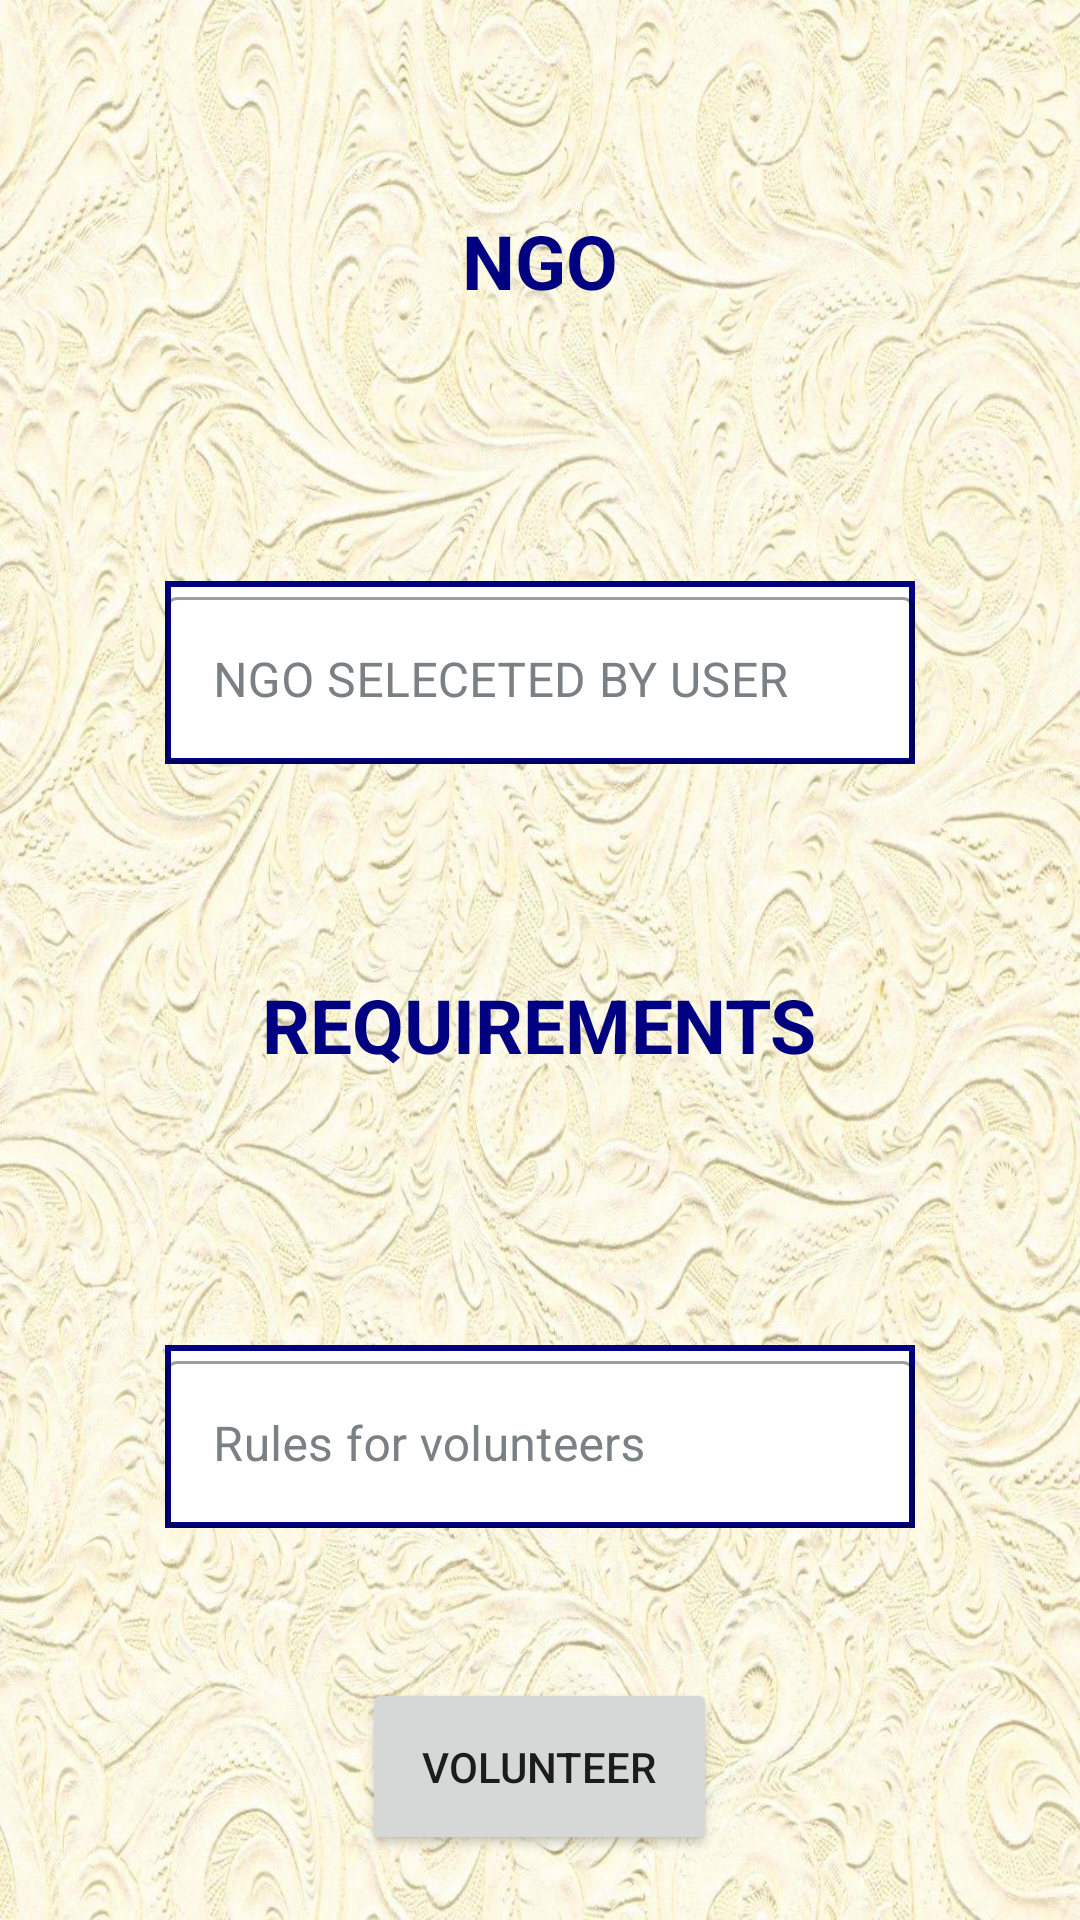

Layout XML and referenced resources for this Android screen:
<!-- AndroidManifest.xml: application theme MyTheme -->
<!-- res/layout/activity_volunteer.xml -->
<?xml version="1.0" encoding="utf-8"?>
<LinearLayout xmlns:android="http://schemas.android.com/apk/res/android"
    xmlns:app="http://schemas.android.com/apk/res-auto"
    xmlns:tools="http://schemas.android.com/tools"
    android:layout_width="match_parent"
    android:background="@drawable/appbg"
    android:orientation="vertical"
    android:gravity="center_horizontal"
    android:layout_height="match_parent"
    tools:context=".Volunteer">
    <TextView
        android:layout_marginBottom="50dp"
        android:layout_width="wrap_content"
        android:layout_height="wrap_content"
        android:layout_marginTop="50dp"
        android:minHeight="50dp"
        android:padding="20dp"
        android:text="NGO"
        android:textColor="#000080"
        android:textSize="25dp"
        android:textStyle="bold" />
    <com.google.android.material.textfield.TextInputLayout
        style="@style/Widget.MaterialComponents.TextInputLayout.OutlinedBox"
        android:layout_marginTop="20dp"
        android:textColorHint="#7a8083"
        android:layout_width="250dp"
        android:layout_height="wrap_content"
        android:textSize="20dp"
        android:background="@drawable/textinput">
        <com.google.android.material.textfield.TextInputEditText
            android:id="@+id/etNgoName"
            android:clickable="false"
            android:cursorVisible="false"
            android:layout_width="match_parent"
            android:layout_height="wrap_content"
            android:hint="NGO SELECETED BY USER"
            android:textColor="#363a43" />
    </com.google.android.material.textfield.TextInputLayout>

    <TextView
        android:layout_marginBottom="50dp"
        android:layout_width="wrap_content"
        android:layout_height="wrap_content"
        android:layout_marginTop="50dp"
        android:minHeight="50dp"
        android:padding="20dp"
        android:text="REQUIREMENTS"
        android:textColor="#000080"
        android:textSize="25dp"
        android:textStyle="bold" />
    <com.google.android.material.textfield.TextInputLayout
        style="@style/Widget.MaterialComponents.TextInputLayout.OutlinedBox"
        android:layout_marginTop="20dp"
        android:textColorHint="#7a8083"
        android:layout_width="250dp"
        android:layout_height="wrap_content"
        android:textSize="20dp"
        android:background="@drawable/textinput">
        <com.google.android.material.textfield.TextInputEditText
            android:id="@+id/etDetails"
            android:layout_width="match_parent"
            android:layout_height="wrap_content"
            android:hint="Rules for volunteers"
            android:textColor="#363a43" />
    </com.google.android.material.textfield.TextInputLayout>
    <Button
        android:layout_marginTop="50dp"
        android:padding="20dp"
        android:layout_width="wrap_content"
        android:layout_height="wrap_content"
        android:id="@+id/btnSubmit"
        android:minHeight="30dp"
        android:text="VOLUNTEER"
          />
</LinearLayout>
<!-- resources referenced by this layout -->
<resources>
  <!-- drawable appbg: jpg bitmap (drawable, 245749 bytes) -->
  <!-- drawable textinput (drawable) -->
  <?xml version="1.0" encoding="utf-8"?>
  <shape xmlns:android="http://schemas.android.com/apk/res/android"
      android:shape="rectangle">
      <stroke
          android:width="2dp"
          android:color="#000080"/>
      <solid android:color="#ffffff"/>
      <corners android:radius="0dp"/>
  </shape>
  <style name="MyTheme" parent="Theme.MaterialComponents.DayNight.NoActionBar">
      
      <item name="colorPrimary">@color/purple_500</item>
      <item name="colorPrimaryVariant">@color/purple_700</item>
      <item name="colorOnPrimary">@color/white</item>
      </style>
  <color name="purple_500">#FF6200EE</color>
  <color name="purple_700">#FF3700B3</color>
  <color name="white">#FFFFFFFF</color>
</resources>
